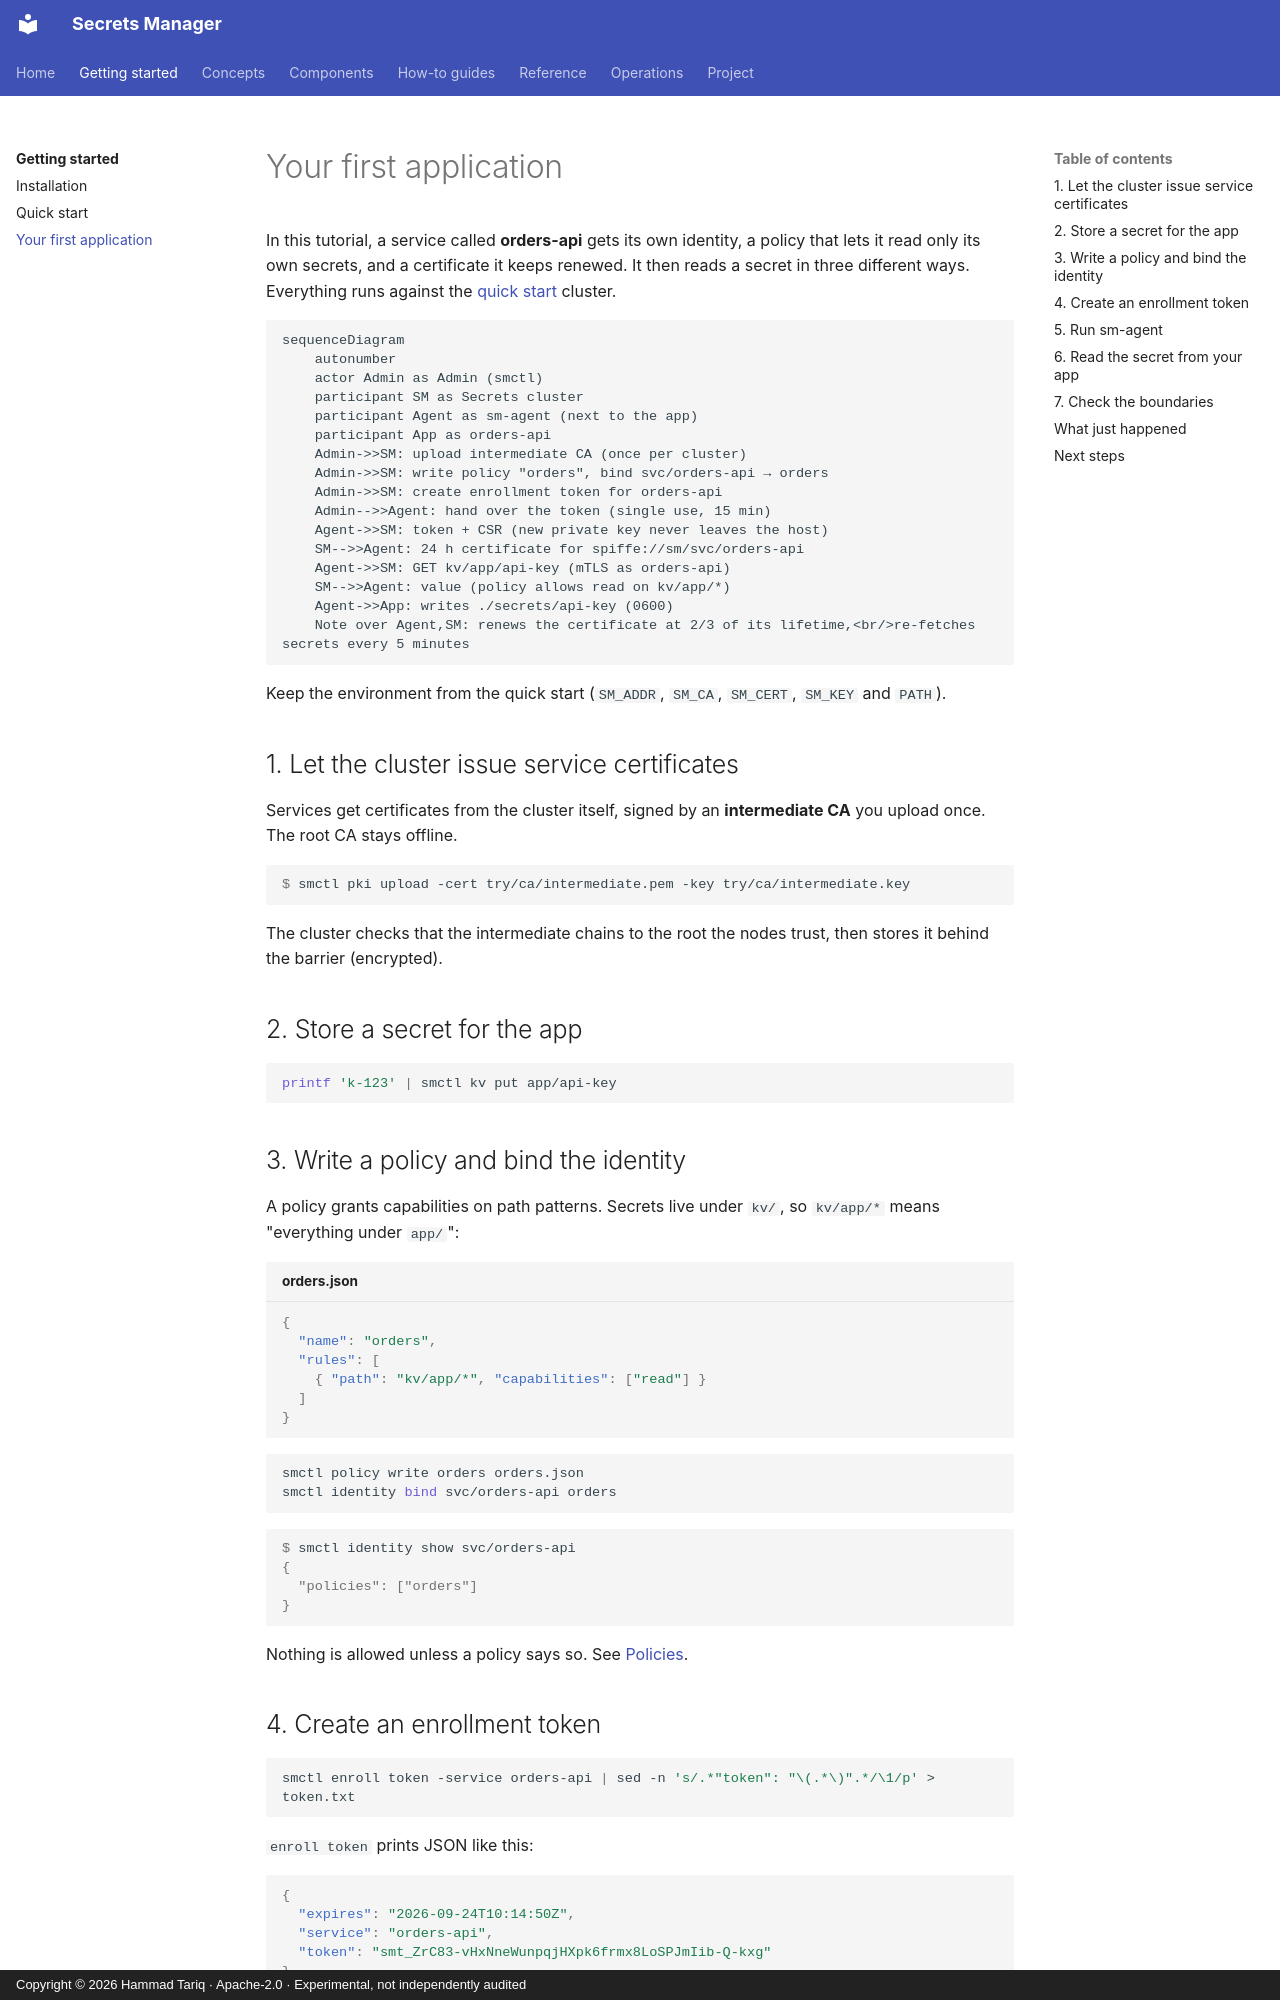

repository: hamad-tariq/SecretsManager · page: getting-started/first-app/index.html · generator: mkdocs · copyright: Copyright © 2026 Hammad Tariq · Apache-2.0 · Experimental, not independently audited

# Your first application

In this tutorial, a service called **orders-api** gets its own identity, a policy that lets it read only its own secrets, and a certificate it keeps renewed. It then reads a secret in three different ways. Everything runs against the [quick start](quickstart.md) cluster.

```mermaid
sequenceDiagram
    autonumber
    actor Admin as Admin (smctl)
    participant SM as Secrets cluster
    participant Agent as sm-agent (next to the app)
    participant App as orders-api
    Admin->>SM: upload intermediate CA (once per cluster)
    Admin->>SM: write policy "orders", bind svc/orders-api → orders
    Admin->>SM: create enrollment token for orders-api
    Admin-->>Agent: hand over the token (single use, 15 min)
    Agent->>SM: token + CSR (new private key never leaves the host)
    SM-->>Agent: 24 h certificate for spiffe://sm/svc/orders-api
    Agent->>SM: GET kv/app/api-key (mTLS as orders-api)
    SM-->>Agent: value (policy allows read on kv/app/*)
    Agent->>App: writes ./secrets/api-key (0600)
    Note over Agent,SM: renews the certificate at 2/3 of its lifetime,<br/>re-fetches secrets every 5 minutes
```

Keep the environment from the quick start (`SM_ADDR`, `SM_CA`, `SM_CERT`, `SM_KEY` and `PATH`).

## 1. Let the cluster issue service certificates

Services get certificates from the cluster itself, signed by an **intermediate CA** you upload once. The root CA stays offline.

```console
$ smctl pki upload -cert try/ca/intermediate.pem -key try/ca/intermediate.key
```

The cluster checks that the intermediate chains to the root the nodes trust, then stores it behind the barrier (encrypted).

## 2. Store a secret for the app

```bash
printf 'k-123' | smctl kv put app/api-key
```

## 3. Write a policy and bind the identity

A policy grants capabilities on path patterns. Secrets live under `kv/`, so `kv/app/*` means "everything under `app/`":

```json title="orders.json"
{
  "name": "orders",
  "rules": [
    { "path": "kv/app/*", "capabilities": ["read"] }
  ]
}
```

```bash
smctl policy write orders orders.json
smctl identity bind svc/orders-api orders
```

```console
$ smctl identity show svc/orders-api
{
  "policies": ["orders"]
}
```

Nothing is allowed unless a policy says so. See [Policies](../concepts/policies.md).
